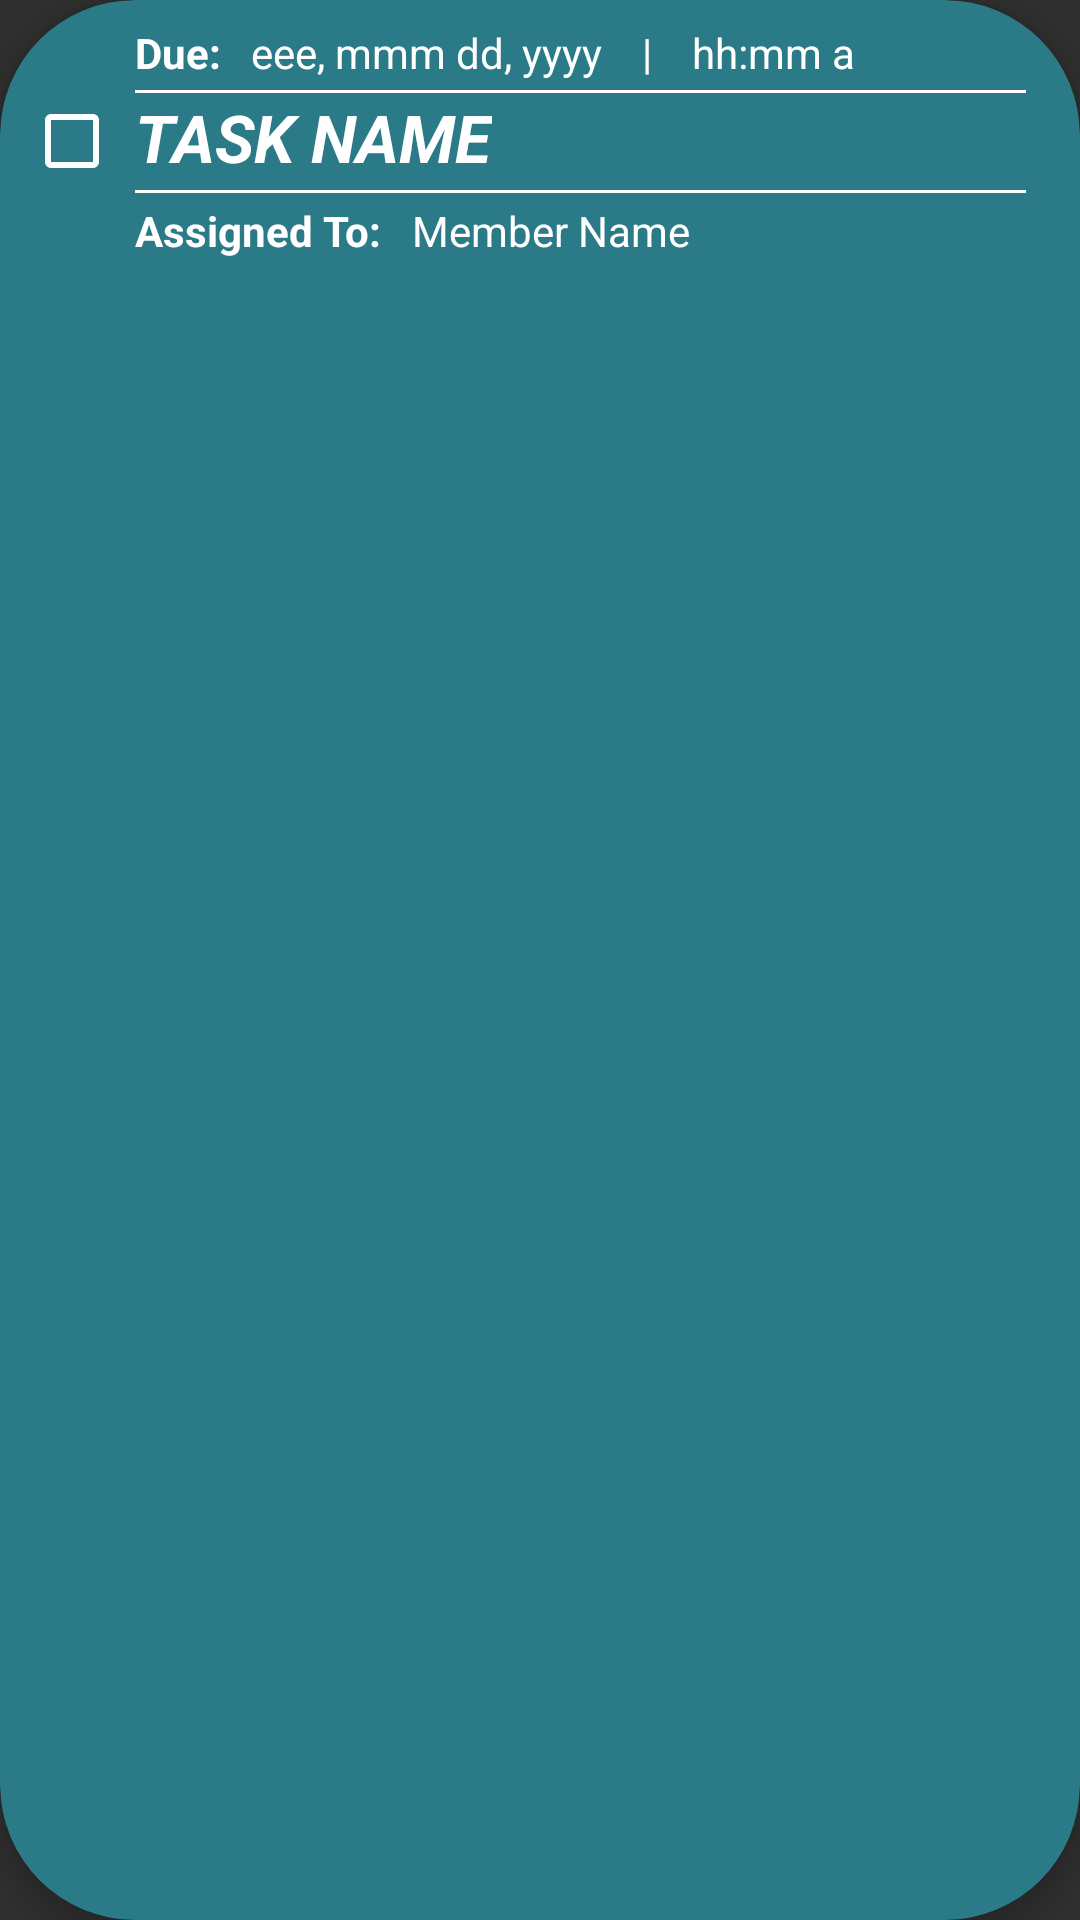

Android layout source for this screen:
<!-- AndroidManifest.xml: application theme Theme.Design.NoActionBar -->
<!-- res/layout/home_task_layout.xml -->
<?xml version="1.0" encoding="utf-8"?>
<androidx.cardview.widget.CardView xmlns:android="http://schemas.android.com/apk/res/android"
    android:layout_width="match_parent"
    android:layout_height="wrap_content"
    xmlns:app="http://schemas.android.com/apk/res-auto"
    app:cardCornerRadius="45dp"
    app:cardElevation="5dp"
    android:layout_marginVertical="8dp"
    android:backgroundTint="@color/dark_teal">

    <RelativeLayout
        android:layout_width="match_parent"
        android:layout_height="wrap_content"
        android:padding="8dp">

        <LinearLayout
            android:layout_width="match_parent"
            android:layout_height="wrap_content"
            android:orientation="horizontal">

            <CheckBox
                android:id="@+id/check_box"
                android:layout_width="wrap_content"
                android:layout_height="wrap_content"
                android:buttonTint="@color/white"
                android:layout_gravity="center_vertical"
                android:layout_marginEnd="5dp">
            </CheckBox>

            <LinearLayout
                android:layout_width="match_parent"
                android:layout_height="wrap_content"
                android:orientation="vertical">

                <LinearLayout
                    android:layout_width="match_parent"
                    android:layout_height="wrap_content"
                    android:orientation="horizontal">

                    <TextView
                        android:layout_width="wrap_content"
                        android:layout_height="wrap_content"
                        android:text="@string/due_string"
                        android:textStyle="bold"
                        android:textSize="14sp"
                        android:textColor="@color/white"
                        android:layout_marginEnd="10dp" />

                    <TextView
                        android:id="@+id/text_view_date"
                        android:layout_width="wrap_content"
                        android:layout_height="wrap_content"
                        android:text="@string/date_preview_string"
                        android:textSize="14sp"
                        android:textColor="@color/white"/>

                    <TextView
                        android:id="@+id/text_view_time"
                        android:layout_width="match_parent"
                        android:layout_height="wrap_content"
                        android:text="    |    hh:mm a"
                        android:textSize="14sp"
                        android:textColor="@color/white"/>

                </LinearLayout>

                <View
                    android:layout_width="match_parent"
                    android:layout_height="1dp"
                    android:layout_marginEnd="10dp"
                    android:layout_marginTop="3dp"
                    android:background="@color/white" />

                <TextView
                    android:id="@+id/text_view_task"
                    android:layout_width="wrap_content"
                    android:layout_height="wrap_content"
                    android:text="@string/task_name_preview_string"
                    android:textStyle="bold|italic"
                    android:textSize="22sp"
                    android:textColor="@color/white"/>

                <View
                    android:layout_width="match_parent"
                    android:layout_height="1dp"
                    android:layout_marginEnd="10dp"
                    android:layout_marginTop="3dp"
                    android:background="@color/white" />

                <LinearLayout
                    android:layout_width="match_parent"
                    android:layout_height="wrap_content"
                    android:orientation="horizontal"
                    android:layout_marginTop="3dp">

                    <TextView
                        android:layout_width="wrap_content"
                        android:layout_height="wrap_content"
                        android:text="@string/assigned_to_string"
                        android:textStyle="bold"
                        android:textSize="14sp"
                        android:layout_marginEnd="10dp"
                        android:textColor="@color/white"/>

                    <TextView
                        android:id="@+id/text_view_member"
                        android:layout_width="wrap_content"
                        android:layout_height="wrap_content"
                        android:text="@string/member_name_preview_string"
                        android:textSize="14sp"
                        android:textColor="@color/white"/>

                </LinearLayout>

            </LinearLayout>

        </LinearLayout>

    </RelativeLayout>

</androidx.cardview.widget.CardView>
<!-- resources referenced by this layout -->
<resources>
  <color name="dark_teal">#2B7A87</color>
  <color name="white">#FFFFFFFF</color>
  <string name="assigned_to_string">Assigned To:</string>
  <string name="date_preview_string">eee, mmm dd, yyyy</string>
  <string name="due_string">Due:</string>
  <string name="member_name_preview_string">Member Name</string>
  <string name="task_name_preview_string">TASK NAME</string>
</resources>
